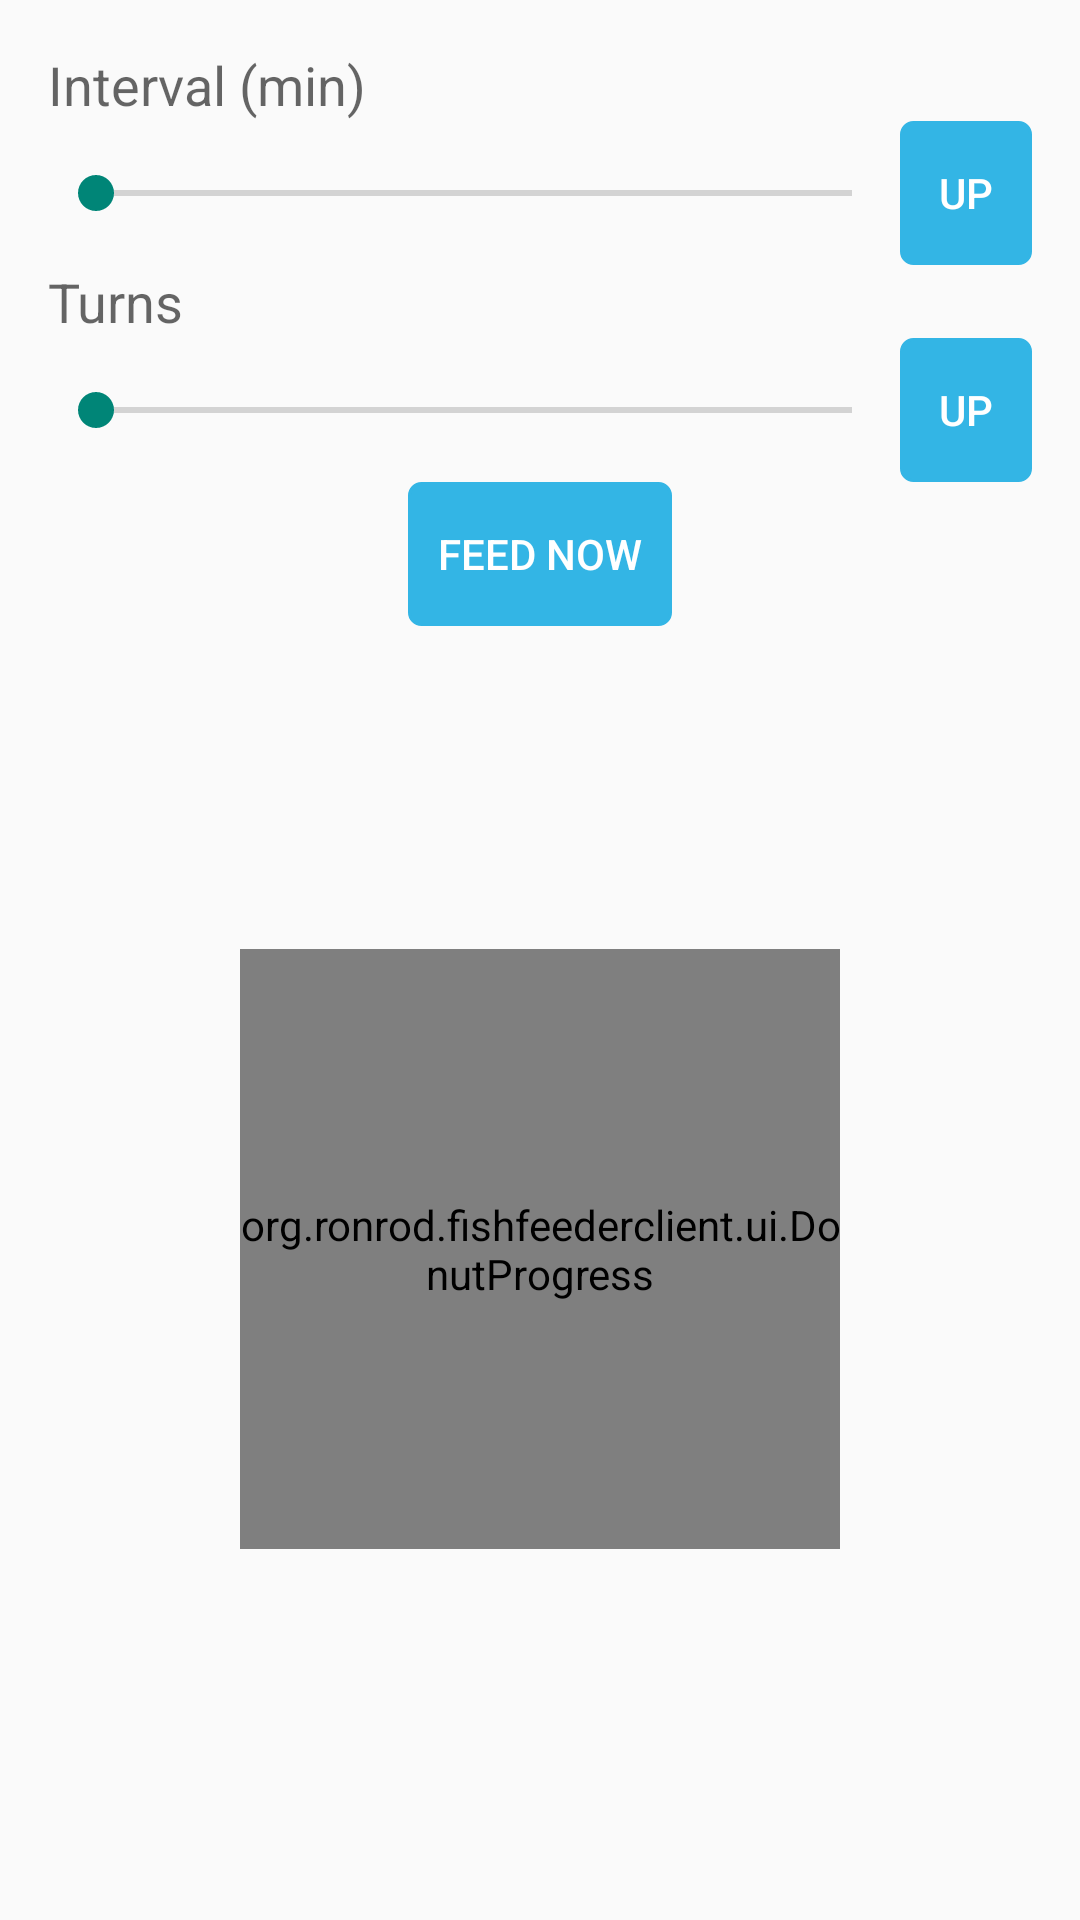

This screen was rendered from an Android layout file. Write that file and the resources it references.
<!-- AndroidManifest.xml: application theme AppTheme -->
<!-- res/layout/activity_main.xml -->
<?xml version="1.0" encoding="utf-8"?>
<RelativeLayout xmlns:android="http://schemas.android.com/apk/res/android"
    xmlns:tools="http://schemas.android.com/tools"
    android:layout_width="match_parent"
    android:layout_height="match_parent"
    android:paddingBottom="@dimen/activity_vertical_margin"
    android:paddingLeft="@dimen/activity_horizontal_margin"
    android:paddingRight="@dimen/activity_horizontal_margin"
    android:paddingTop="@dimen/activity_vertical_margin"
    tools:context="org.ronrod.fishfeederclient.MainActivity"
    xmlns:custom="http://schemas.android.com/apk/res-auto"
    >

    <LinearLayout
        android:orientation="vertical"
        android:layout_width="match_parent"
        android:layout_height="wrap_content"
        android:layout_centerHorizontal="true"
        android:id="@+id/linearLayout"
        android:layout_gravity="top">

        <LinearLayout
            android:orientation="vertical"
            android:layout_width="match_parent"
            android:layout_height="0dp"
            android:layout_weight="5">

            <TextView
                android:layout_width="wrap_content"
                android:layout_height="wrap_content"
                android:textAppearance="?android:attr/textAppearanceMedium"
                android:text="@string/interval"
                android:id="@+id/tv_feed_interval" />

            <LinearLayout
                android:orientation="horizontal"
                android:layout_width="match_parent"
                android:layout_height="match_parent">

                <SeekBar
                    android:layout_width="match_parent"
                    android:layout_height="wrap_content"
                    android:id="@+id/sb_interval"
                    android:max="@integer/max_interval"
                    android:indeterminate="false"
                    android:layout_weight="3"
                    android:layout_gravity="center_vertical" />

                <Button
                    style="?android:attr/borderlessButtonStyle"
                    android:background="@drawable/mybutton"
                    android:theme="@style/MyButton"
                    android:layout_width="wrap_content"
                    android:layout_height="wrap_content"
                    android:text="@string/upload"
                    android:id="@+id/bt_change_interval"
                    android:layout_weight="3"
                    android:layout_gravity="center_vertical" />
            </LinearLayout>


        </LinearLayout>

        <LinearLayout
            android:orientation="vertical"
            android:layout_width="match_parent"
            android:layout_height="match_parent">

            <TextView
                android:layout_width="wrap_content"
                android:layout_height="wrap_content"
                android:textAppearance="?android:attr/textAppearanceMedium"
                android:text="@string/feed_times"
                android:id="@+id/tv_feed_times" />

            <LinearLayout
                android:orientation="horizontal"
                android:layout_width="match_parent"
                android:layout_height="match_parent">

                <SeekBar
                    android:layout_width="match_parent"
                    android:layout_height="wrap_content"
                    android:id="@+id/sb_times"
                    android:max="@integer/max_times"
                    android:indeterminate="false"
                    android:layout_weight="1"
                    android:layout_gravity="center_vertical"
                    android:splitTrack="false" />

                <Button
                    style="?android:attr/borderlessButtonStyle"
                    android:background="@drawable/mybutton"
                    android:theme="@style/MyButton"
                    android:layout_width="wrap_content"
                    android:layout_height="wrap_content"
                    android:text="@string/upload"
                    android:id="@+id/bt_change_times"
                    android:layout_weight="1"
                    android:layout_gravity="center_vertical" />
            </LinearLayout>
        </LinearLayout>

        <RelativeLayout
            android:orientation="horizontal"
            android:layout_width="match_parent"
            android:layout_height="match_parent">

            <Button
                style="?android:attr/borderlessButtonStyle"
                android:background="@drawable/mybutton"
                android:theme="@style/MyButton"
                android:layout_width="wrap_content"
                android:layout_height="wrap_content"
                android:text="@string/feed_now"
                android:id="@+id/bt_feed_now"
                android:layout_alignParentTop="true"
                android:layout_centerHorizontal="true" />

        </RelativeLayout>

    </LinearLayout>

    <RelativeLayout
        android:orientation="vertical"
        android:layout_width="match_parent"
        android:layout_height="match_parent"
        android:layout_alignParentBottom="true"
        android:layout_alignParentLeft="true"
        android:layout_alignParentStart="false"
        android:layout_below="@+id/linearLayout">

        <org.ronrod.fishfeederclient.ui.DonutProgress
            android:id="@+id/dp_feeding_cycle"
            android:layout_width="200dp"
            android:layout_height="200dp"
            custom:donut_unfinished_stroke_width="5dp"
            custom:donut_finished_stroke_width="10dp"
            custom:donut_progress="70"
            custom:donut_inner_bottom_text="Loading..."
            custom:donut_inner_bottom_text_size="10dp"
            custom:donut_inner_bottom_text_color="@color/button_background"
            android:layout_gravity="center"
            android:layout_centerVertical="true"
            android:layout_centerHorizontal="true" />
    </RelativeLayout>


</RelativeLayout>
<!-- resources referenced by this layout -->
<resources>
  <color name="button_background">#33b5e5</color>
  <dimen name="activity_horizontal_margin">16dp</dimen>
  <dimen name="activity_vertical_margin">16dp</dimen>
  <!-- drawable mybutton (drawable) -->
  <?xml version="1.0" encoding="utf-8"?>
  <selector xmlns:android="http://schemas.android.com/apk/res/android">
      <item android:state_pressed="true" >
          <shape android:shape="rectangle"  >
              <corners android:radius="@dimen/corners" />
              <stroke android:width="1dip" android:color="@color/button_background" />
              <solid android:color="@color/button_background"/>
          </shape>
      </item>
      <item android:state_focused="true">
          <shape android:shape="rectangle"  >
              <corners android:radius="@dimen/corners" />
              <stroke android:width="1dip" android:color="@color/button_background" />
              <solid android:color="@color/button_background"/>
          </shape>
      </item>
      <item >
          <shape android:shape="rectangle"  >
              <corners android:radius="@dimen/corners" />
              <stroke android:width="1dip" android:color="@color/button_background" />
              <solid android:color="@color/button_background"/>
          </shape>
      </item>
  </selector>
  <integer name="max_interval">1440</integer>
  <integer name="max_times">9</integer>
  <string name="feed_now">Feed now</string>
  <string name="feed_times">Turns</string>
  <string name="interval">Interval (min)</string>
  <string name="upload">up</string>
  <style name="MyButton" parent="Theme.AppCompat.Light.DarkActionBar">
          <item name="android:background">@color/button_background</item>
          <item name="android:textColorPrimary">@color/text_primary</item>
  
  
      </style>
  <style name="AppTheme" parent="Theme.AppCompat.Light.DarkActionBar">
          
          <item name="android:textColorPrimary">@color/text_primary</item>
          <item name="android:actionBarTabTextStyle">@style/MyActionBarTabText</item>
          <item name="android:actionMenuTextColor">@color/actionbar_text</item>
  
          
          <item name="actionBarStyle">@style/MyActionBar</item>
          <item name="actionBarTabTextStyle">@style/MyActionBarTabText</item>
          <item name="actionMenuTextColor">@color/actionbar_text</item>
  
          <item name="android:seekBarStyle">@style/SeekBarAppTheme</item>
      </style>
  <dimen name="corners">4dip</dimen>
  <color name="text_primary">#ffffff</color>
  <style name="MyActionBarTabText" parent="@style/Widget.AppCompat.ActionBar.TabText">
          <item name="android:textColor">@color/actionbar_text</item>
      </style>
  <color name="actionbar_text">#ffffff</color>
  <style name="MyActionBar" parent="@style/Widget.AppCompat.Light.ActionBar.Solid.Inverse">
          <item name="android:background">@color/actionbar_background</item>
  
  
          
          <item name="background">@color/actionbar_background</item>
      </style>
  <style name="SeekBarAppTheme" parent="android:Widget.Holo.Light.SeekBar">
          <item name="android:progressDrawable">@drawable/apptheme_scrubber_progress_horizontal_holo_light</item>
          <item name="android:indeterminateDrawable">@drawable/apptheme_scrubber_progress_horizontal_holo_light</item>
          <item name="android:thumb">@drawable/apptheme_scrubber_control_selector_holo_light</item>
      </style>
  <color name="actionbar_background">#33b5e5</color>
</resources>
